Run: headless pygame with SDL's dummy video driver; simulated clock (each Clock.tick advances the game by its frame time, no real sleeping); random seed 0; keys injected as events and as key.get_pressed() state; no mouse input.
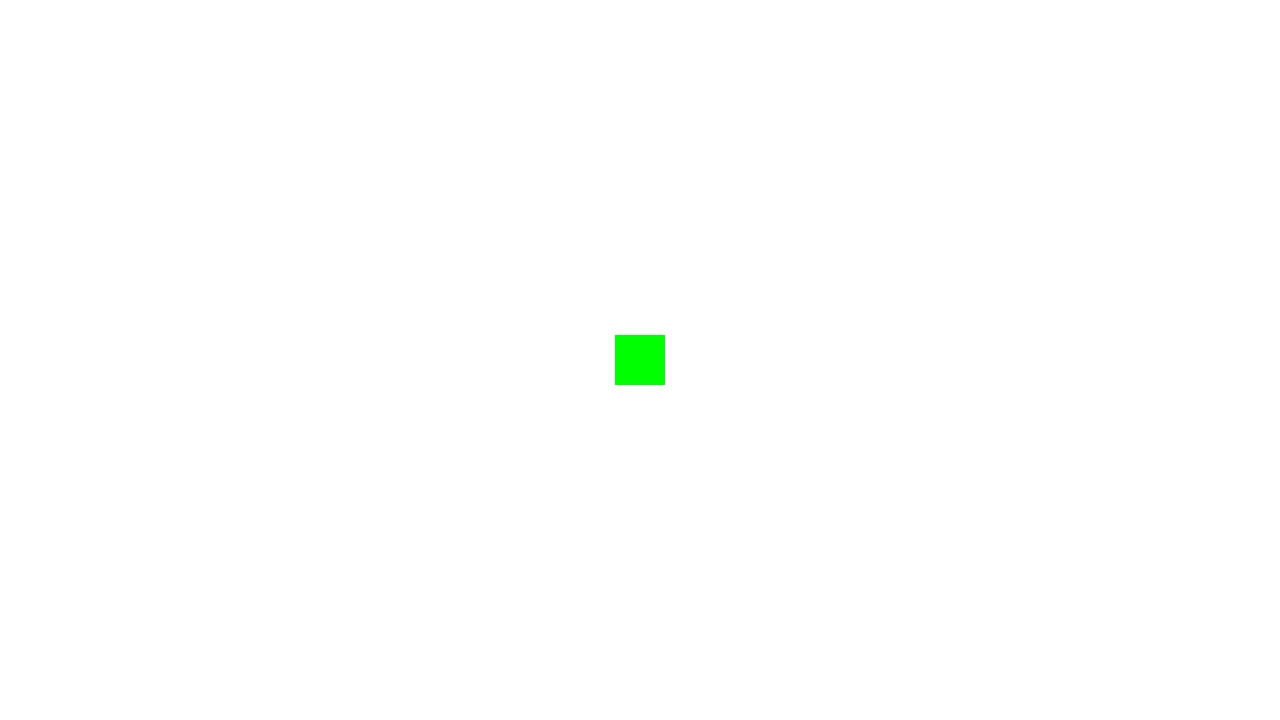
Frame 1 of 4 · flips 1–60 · no input
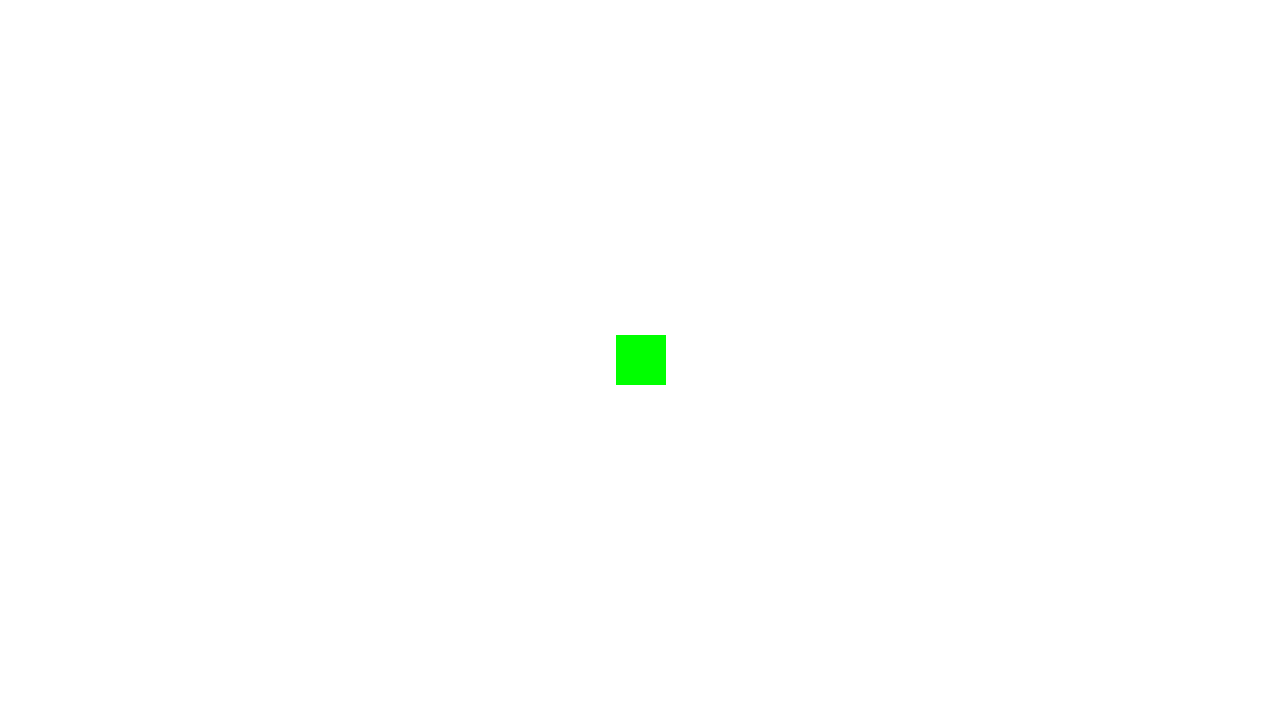
Frame 2 of 4 · flips 61–180 · tapped SPACE, RETURN · held RIGHT (→), D
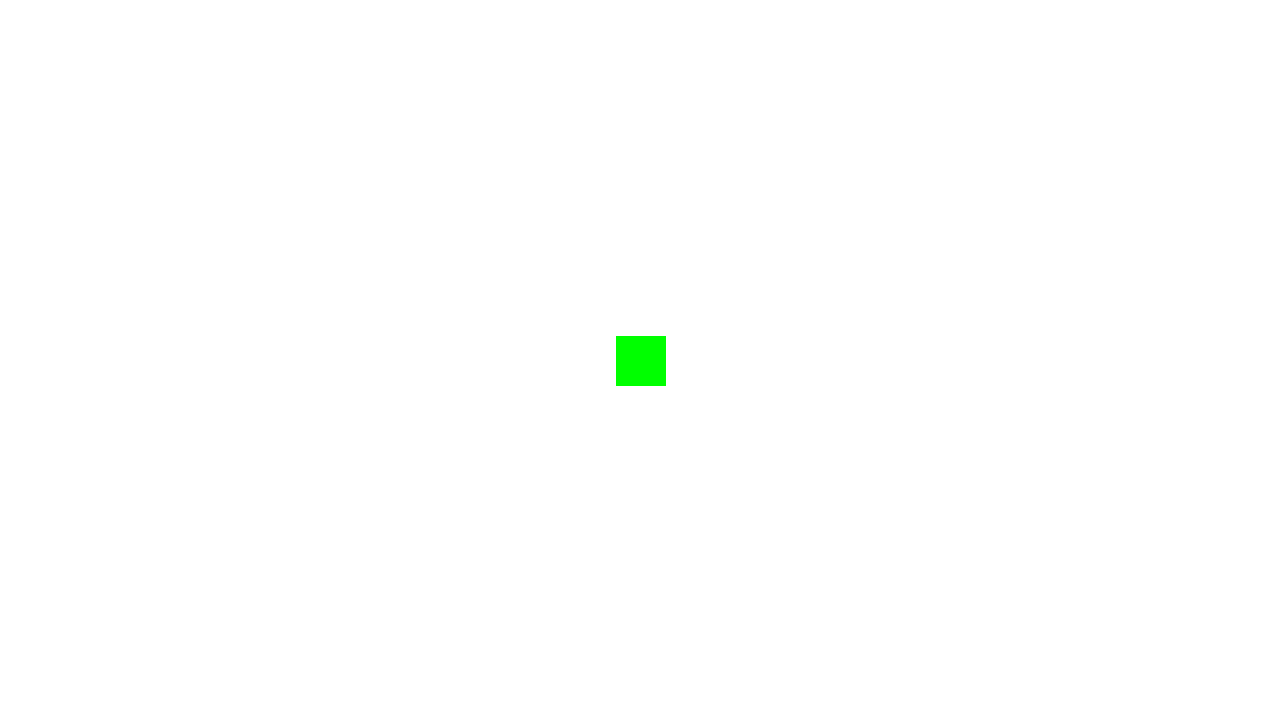
Frame 3 of 4 · flips 181–300 · held DOWN (↓), S
Frame 4 of 4 · flips 301–420 · held LEFT (←), A, UP (↑), W · screen same as frame 1, image omitted

The pygame program that drew these frames:

import pygame
import random
import sys

WIDTH = 1280
HEIGHT = 720
FPS = 60
WHITE = (255, 255, 255)
BLACK = (0, 0, 0)
RED = (255, 0, 0)
GREEN = (0, 255, 0)
BLUE = (0, 0, 255)


class Player(pygame.sprite.Sprite):
    def __init__(self):
        self.hp = 3
        self.key_frag = 0
        self.move_right_animation = []
        self.move_left_animation = []
        self.move_top_animation = []
        self.move_down_animation = []
        pygame.sprite.Sprite.__init__(self)
        self.image = pygame.Surface((50, 50))
        self.image.fill(GREEN)
        self.rect = self.image.get_rect()
        self.rect.center = (WIDTH / 2, HEIGHT / 2)

    def update(self):
        if self.rect.right > WIDTH:
            self.rect.right = WIDTH
        if self.rect.bottom > HEIGHT:
            self.rect.bottom = HEIGHT
        if self.rect.top < 0:
            self.rect.top = 0
        if self.rect.left < 0:
            self.rect.left = 0


pygame.init()
screen = pygame.display.set_mode((WIDTH, HEIGHT))
pygame.display.set_caption("Pygame_project")
clock = pygame.time.Clock()
all_sprites = pygame.sprite.Group()
pygame.key.set_repeat(1, 1)
player = Player()
all_sprites.add(player)
running = True
while running:
    clock.tick(FPS)
    for event in pygame.event.get():
        if event.type == pygame.QUIT:
            running = False
        if event.type == pygame.KEYDOWN and event.key == pygame.K_w:
            player.rect.y += -1
        if event.type == pygame.KEYDOWN and event.key == pygame.K_s:
            player.rect.y += 1.2
        if event.type == pygame.KEYDOWN and event.key == pygame.K_d:
            player.rect.x += 1.2
        if event.type == pygame.KEYDOWN and event.key == pygame.K_a:
            player.rect.x += -1
        if event.type == pygame.KEYDOWN and event.key == pygame.K_w and\
                event.type == pygame.KEYDOWN and event.key == pygame.K_d:
            player.rect.y += -1
            player.rect.x += 1.2
    all_sprites.update()
    screen.fill(WHITE)
    all_sprites.draw(screen)
    pygame.display.flip()

pygame.quit()
